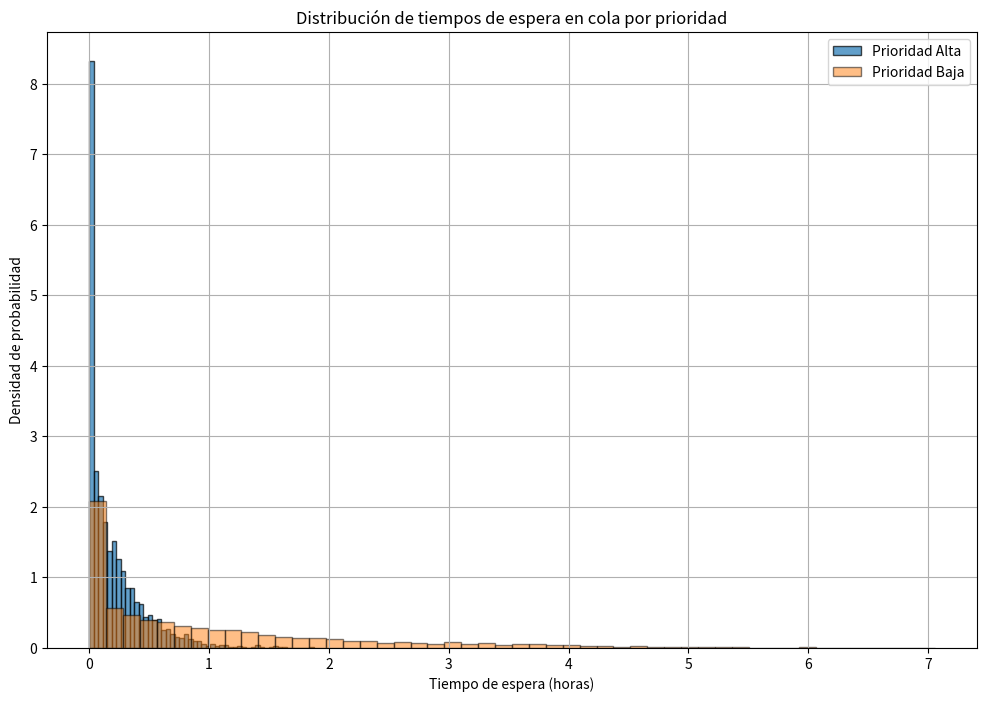
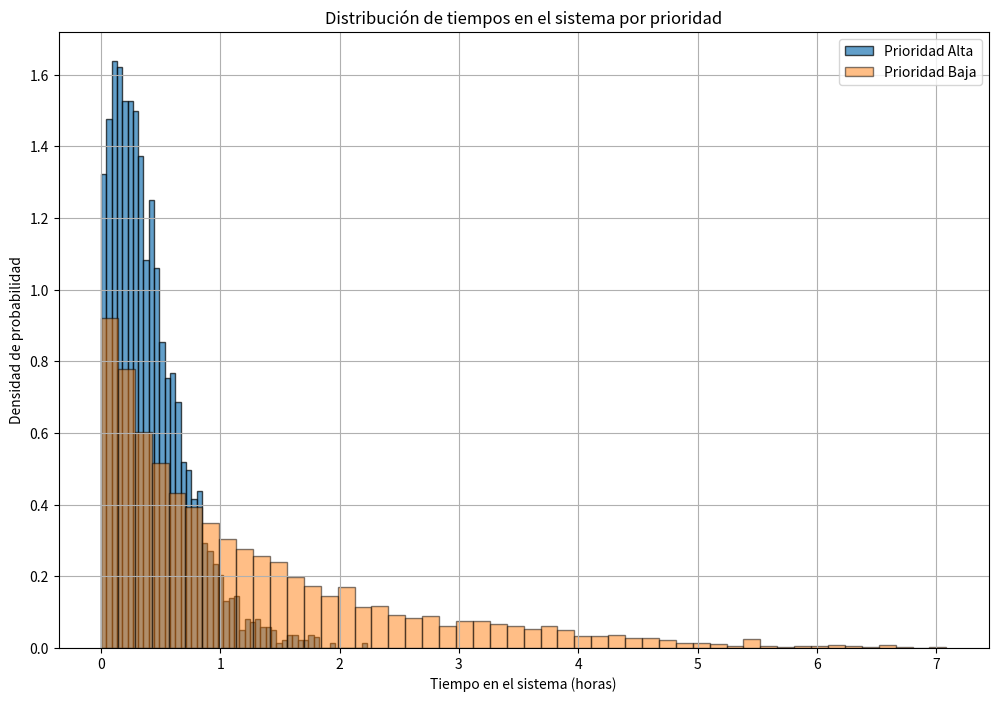

Write the Python code that produced these figures, in order.
# priority_queue_corrected_with_metrics.py

import numpy as np
import matplotlib.pyplot as plt
from collections import deque


def simulate_priority_queue(lambda_rate, mu_rate, num_customers, priority_levels=2):

    # Generar tiempos entre llegadas y tiempos de servicio
    inter_arrival_times = np.random.exponential(1 / lambda_rate, num_customers)
    service_times = np.random.exponential(1 / mu_rate, num_customers)
    priorities = np.random.choice(range(priority_levels), size=num_customers, p=[0.3, 0.7])

    # Calcular tiempos de llegada acumulativos
    arrival_times = np.cumsum(inter_arrival_times)

    # Inicializar matrices para tiempos de servicio
    service_start_times = np.zeros(num_customers)
    service_end_times = np.zeros(num_customers)
    wait_times = np.zeros(num_customers)

    # Inicializar colas para cada nivel de prioridad
    queues = [deque() for _ in range(priority_levels)]

    # Inicializar tiempo de disponibilidad del servidor
    server_free_time = 0

    # Inicializar índice de llegada
    i = 0

    while i < num_customers or any(queues[p] for p in range(priority_levels)):
        if i < num_customers and arrival_times[i] <= server_free_time:
            # Añadir cliente a la cola correspondiente
            queues[priorities[i]].append(i)
            i += 1
        else:
            if any(queues[p] for p in range(priority_levels)):
                # Encontrar la cola con la más alta prioridad disponible
                for p in range(priority_levels):
                    if queues[p]:
                        next_customer = queues[p].popleft()
                        break

                # Asignar tiempos de servicio
                service_start_times[next_customer] = max(arrival_times[next_customer], server_free_time)
                wait_times[next_customer] = service_start_times[next_customer] - arrival_times[next_customer]
                service_end_times[next_customer] = service_start_times[next_customer] + service_times[next_customer]

                # Actualizar tiempo libre del servidor
                server_free_time = service_end_times[next_customer]
            else:
                if i < num_customers:
                    # Avanzar el tiempo al siguiente evento de llegada
                    server_free_time = arrival_times[i]
                else:
                    break

    # Calcular tiempos en el sistema
    system_times = service_end_times - arrival_times

    # Calcular métricas
    #average_wait = np.mean(wait_times)
    #average_system_time = np.mean(system_times)
    server_utilization = np.sum(service_times) / service_end_times[-1] if service_end_times[-1] > 0 else 0

    return wait_times, system_times, priorities, server_utilization


# Parámetros de la simulación
lambda_rate = 4  # clientes por hora
mu_rate = 5  # clientes por hora
num_customers = 10000
priority_levels = 2  # 0 - Alta, 1 - Baja

# Ejecutar la simulación
wait_times, system_times, priorities, utilization = simulate_priority_queue(
    lambda_rate, mu_rate, num_customers, priority_levels
)

# Separar métricas por prioridad
high_priority_indices = np.where(priorities == 0)[0]
low_priority_indices = np.where(priorities == 1)[0]

wait_times_high = wait_times[high_priority_indices]
system_times_high = system_times[high_priority_indices]

wait_times_low = wait_times[low_priority_indices]
system_times_low = system_times[low_priority_indices]

# Imprimir métricas generales
print(f"Tiempo de espera promedio en cola (General): {np.mean(wait_times):.2f} horas")
print(f"Tiempo promedio en el sistema (General): {np.mean(system_times):.2f} horas")
print(f"Utilización del servidor: {utilization:.2%}\n")

# Imprimir métricas por prioridad
print(f"--- Métricas para Prioridad Alta (0) ---")
print(f"Tiempo de espera promedio en cola (Alta): {np.mean(wait_times_high):.2f} horas")
print(f"Tiempo promedio en el sistema (Alta): {np.mean(system_times_high):.2f} horas\n")

print(f"--- Métricas para Prioridad Baja (1) ---")
print(f"Tiempo de espera promedio en cola (Baja): {np.mean(wait_times_low):.2f} horas")
print(f"Tiempo promedio en el sistema (Baja): {np.mean(system_times_low):.2f} horas\n")

# Visualizar la distribución de tiempos de espera
plt.figure(figsize=(12, 8))
plt.hist(wait_times_high, bins=50, density=True, edgecolor='black', alpha=0.7, label='Prioridad Alta')
plt.hist(wait_times_low, bins=50, density=True, edgecolor='black', alpha=0.5, label='Prioridad Baja')
plt.title('Distribución de tiempos de espera en cola por prioridad')
plt.xlabel('Tiempo de espera (horas)')
plt.ylabel('Densidad de probabilidad')
plt.legend()
plt.grid(True)
plt.show()

# Visualizar la distribución de tiempos en el sistema
plt.figure(figsize=(12, 8))
plt.hist(system_times_high, bins=50, density=True, edgecolor='black', alpha=0.7, label='Prioridad Alta')
plt.hist(system_times_low, bins=50, density=True, edgecolor='black', alpha=0.5, label='Prioridad Baja')
plt.title('Distribución de tiempos en el sistema por prioridad')
plt.xlabel('Tiempo en el sistema (horas)')
plt.ylabel('Densidad de probabilidad')
plt.legend()
plt.grid(True)
plt.show()



